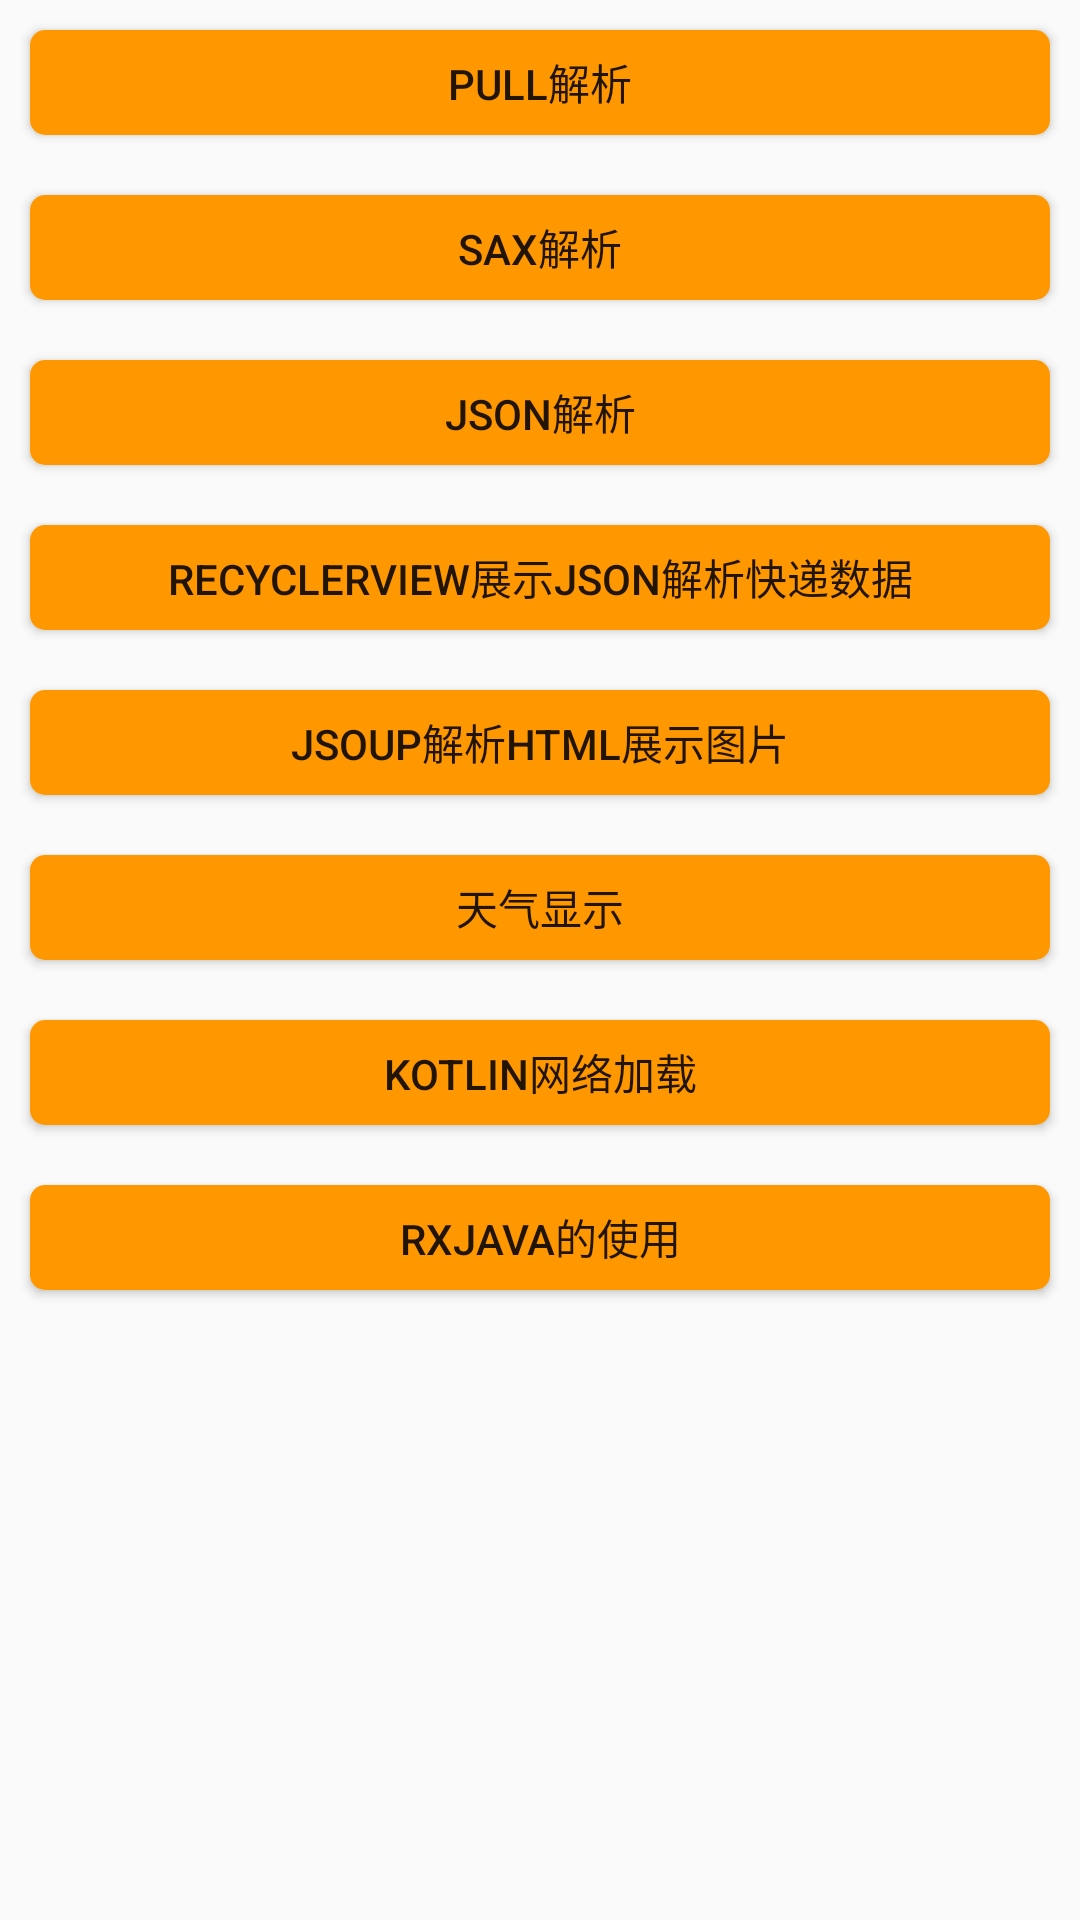

Android layout source for this screen:
<!-- AndroidManifest.xml: application theme MyAppTheme -->
<!-- res/layout/activity_main.xml -->
<?xml version="1.0" encoding="utf-8"?>
<layout>

    <LinearLayout xmlns:android="http://schemas.android.com/apk/res/android"
        xmlns:app="http://schemas.android.com/apk/res-auto"
        xmlns:tools="http://schemas.android.com/tools"
        android:layout_width="match_parent"
        android:layout_height="match_parent"
        android:orientation="vertical">

        <Button
            android:id="@+id/btnOne"
            android:layout_width="match_parent"
            android:layout_height="35dp"
            android:layout_margin="10dp"
            android:background="@drawable/btn_bg"
            android:onClick="onClick"
            android:text="Pull解析" />

        <Button
            android:id="@+id/btnTwo"
            android:layout_width="match_parent"
            android:layout_height="35dp"
            android:layout_margin="10dp"
            android:background="@drawable/btn_bg"
            android:onClick="onClick"
            android:text="SAX解析" />

        <Button
            android:id="@+id/btnThree"
            android:layout_width="match_parent"
            android:layout_height="35dp"
            android:layout_margin="10dp"
            android:background="@drawable/btn_bg"
            android:onClick="onClick"
            android:text="JSON解析" />

        <Button
            android:id="@+id/btnFour"
            android:layout_width="match_parent"
            android:layout_height="35dp"
            android:layout_margin="10dp"
            android:background="@drawable/btn_bg"
            android:onClick="onClick"
            android:text="RecyclerView展示JSON解析快递数据" />

        <Button
            android:id="@+id/btnFive"
            android:layout_width="match_parent"
            android:layout_height="35dp"
            android:layout_margin="10dp"
            android:background="@drawable/btn_bg"
            android:onClick="onClick"
            android:text="Jsoup解析HTML展示图片" />

        <Button
            android:id="@+id/btnSix"
            android:layout_width="match_parent"
            android:layout_height="35dp"
            android:layout_margin="10dp"
            android:background="@drawable/btn_bg"
            android:onClick="onClick"
            android:text="天气显示" />

        <Button
            android:id="@+id/btnSever"
            android:layout_width="match_parent"
            android:layout_height="35dp"
            android:layout_margin="10dp"
            android:background="@drawable/btn_bg"
            android:onClick="onClick"
            android:text="Kotlin网络加载" />

        <Button
            android:id="@+id/btnEight"
            android:layout_width="match_parent"
            android:layout_height="35dp"
            android:layout_margin="10dp"
            android:background="@drawable/btn_bg"
            android:onClick="onClick"
            android:text="RxJava的使用" />
        
    </LinearLayout>
</layout>
<!-- resources referenced by this layout -->
<resources>
  <!-- drawable btn_bg (drawable) -->
  <?xml version="1.0" encoding="utf-8"?>
  <shape xmlns:android="http://schemas.android.com/apk/res/android">
      <corners android:radius="5dp"/>
      <solid android:color="@color/MaterialOrigen"/>
  </shape>
  <style name="MyAppTheme" parent="AppTheme">
          <item name="android:windowTranslucentStatus">false</item>
          <item name="android:windowTranslucentNavigation">true</item>
          
          <item name="android:statusBarColor">@android:color/transparent</item>
      </style>
  <color name="MaterialOrigen">#FF9800</color>
  <style name="AppTheme" parent="Theme.AppCompat.Light.NoActionBar">
          
          <item name="colorPrimary">@color/colorPrimary</item>
          <item name="colorPrimaryDark">@color/colorPrimaryDark</item>
          <item name="colorAccent">@color/colorAccent</item>
      </style>
  <color name="colorPrimary">#3F51B5</color>
  <color name="colorPrimaryDark">#303F9F</color>
  <color name="colorAccent">#00a9df</color>
</resources>
